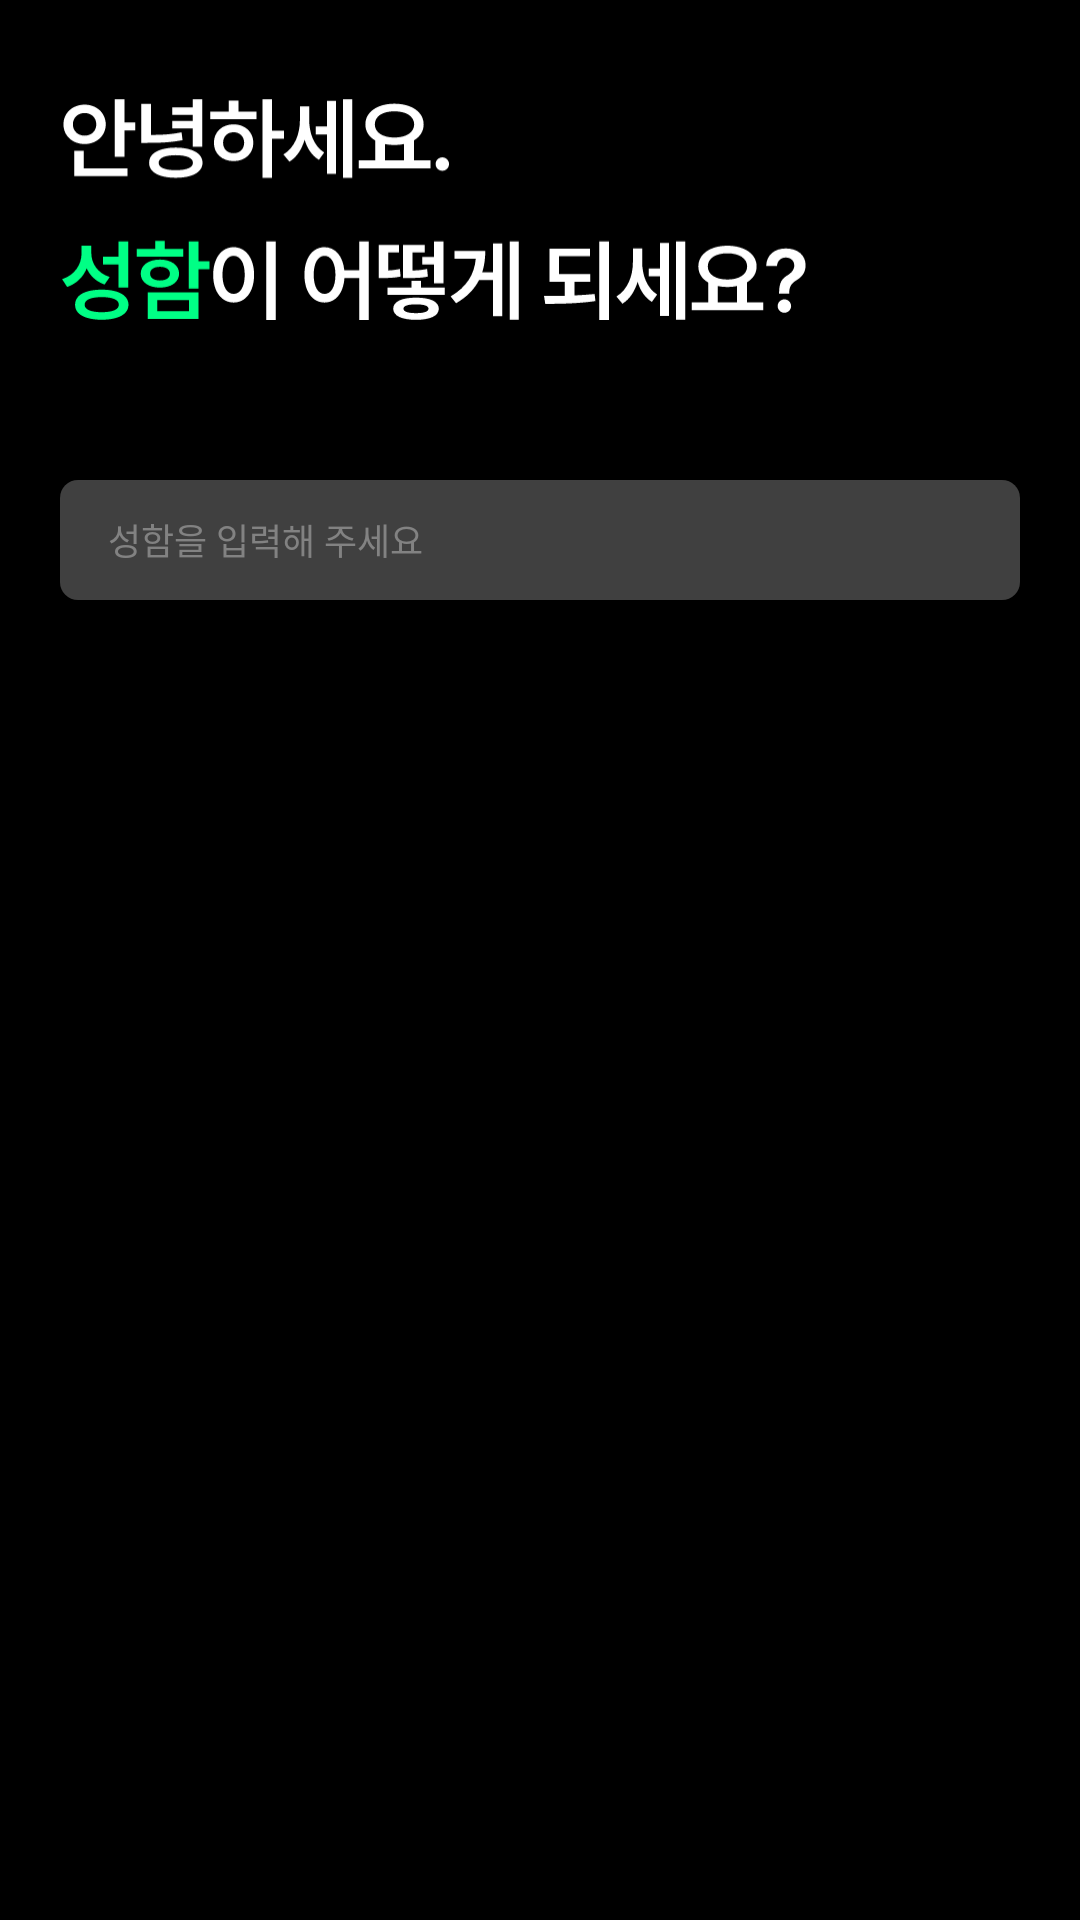

Here is an Android app screen rendered from its layout file. Give the layout XML and the strings, colors and styles it references.
<!-- AndroidManifest.xml: application theme Theme.FlicksPick -->
<!-- res/layout/layout_user_nickname.xml -->
<?xml version="1.0" encoding="utf-8"?>
<FrameLayout xmlns:android="http://schemas.android.com/apk/res/android"
    android:layout_width="match_parent"
    android:layout_height="wrap_content"
    android:background="@color/black"
    android:padding="20dp">

    <LinearLayout
        android:layout_width="match_parent"
        android:layout_height="match_parent"
        android:orientation="vertical">

        <ImageView
            android:id="@+id/title_un"
            android:layout_width="250dp"
            android:layout_height="100dp"
            android:layout_marginBottom="40dp"
            android:src="@drawable/title_name" />

        <EditText
            android:id="@+id/user_name_field"
            android:layout_width="match_parent"
            android:layout_height="40dp"
            android:background="@drawable/edittext_rounded_corner_rectangle"
            android:ems="10"
            android:hint="성함을 입력해 주세요"
            android:inputType="text"
            android:paddingStart="16dp"
            android:textColor="@color/white"
            android:textColorHint="#828282"
            android:textSize="12sp" />
    </LinearLayout>
</FrameLayout>
<!-- resources referenced by this layout -->
<resources>
  <!-- drawable edittext_rounded_corner_rectangle (drawable) -->
  <?xml version="1.0" encoding="utf-8"?>
  <selector xmlns:android="http://schemas.android.com/apk/res/android">
      <item android:state_focused="true">
          <shape xmlns:android="http://schemas.android.com/apk/res/android" android:shape="rectangle">
              <corners android:radius="6dp" />
              <solid
                  android:color="#404040" />
          </shape>
      </item>
  
      <item android:state_focused="false">
          <shape xmlns:android="http://schemas.android.com/apk/res/android" android:shape="rectangle">
              <corners android:radius="6dp" />
              <solid
                  android:color="#404040" />
          </shape>
      </item>
  </selector>
  <!-- drawable title_name: vector/xml drawable (drawable, 6705 chars, omitted) -->
  <style name="Theme.FlicksPick" parent="Base.Theme.FlicksPick" />
  <style name="Base.Theme.FlicksPick" parent="Theme.AppCompat.DayNight.NoActionBar">
          
          
      </style>
  <!-- not gathered from this repository: default colours our renderer supplied (Android Studio template values) -->
  <color name="black">#FF000000</color>
  <color name="white">#FFFFFFFF</color>
</resources>
